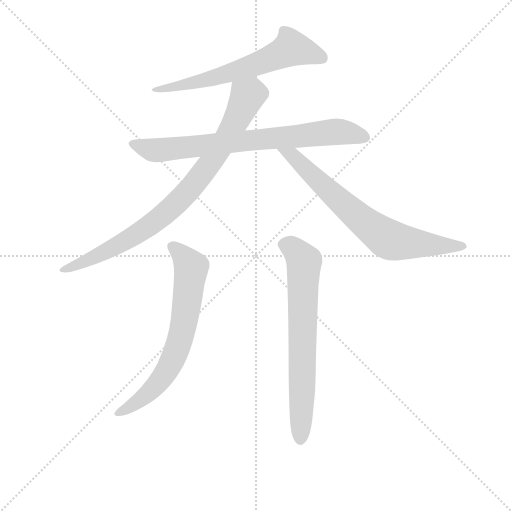
t = 0.00 s
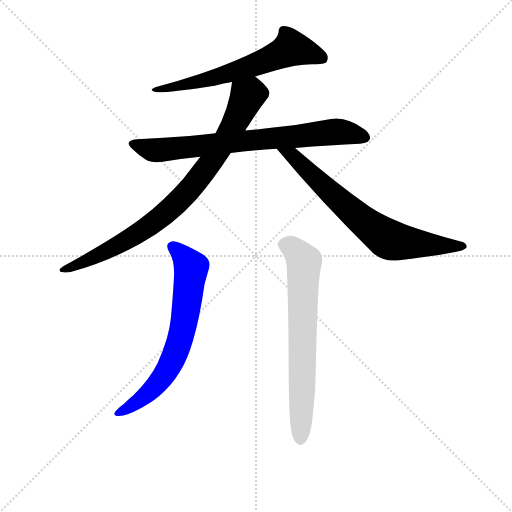
t = 4.25 s
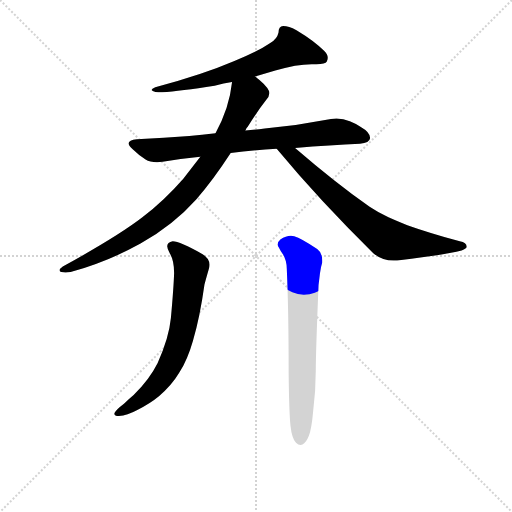
t = 4.41 s
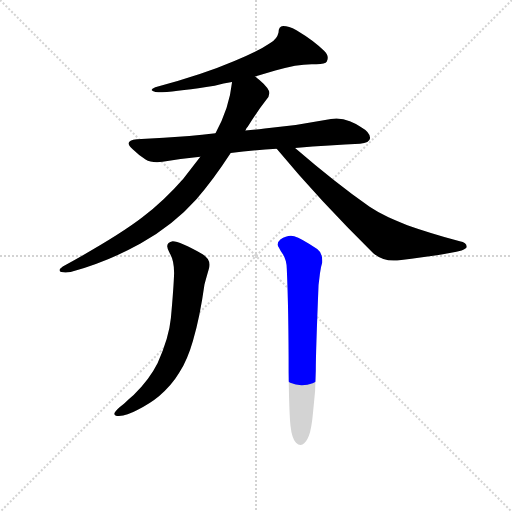
t = 4.57 s
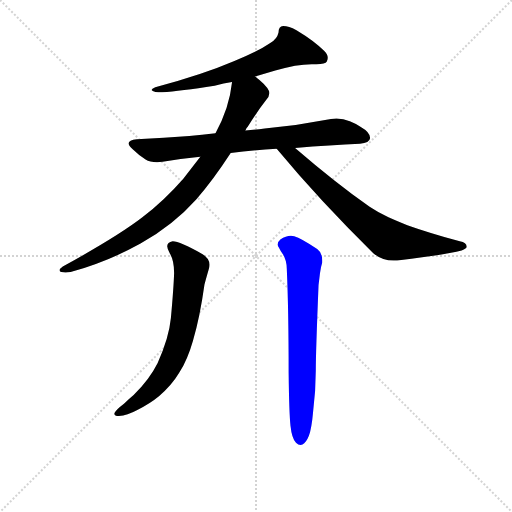
t = 4.74 s
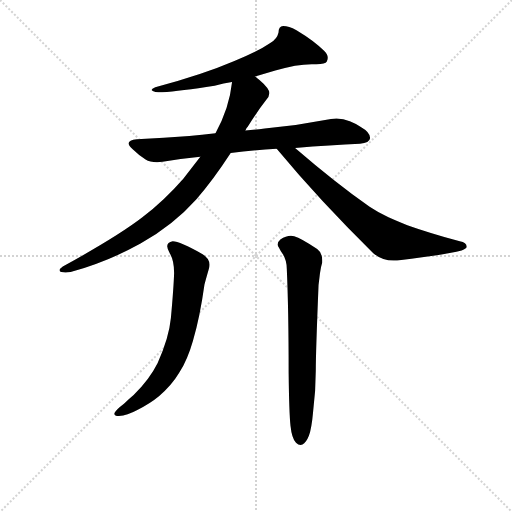
t = 5.20 s

The animated SVG that drew these frames (rendered in a browser with its animation timeline set to each time). Animation: 6 CSS @keyframes rules; one cycle of 5.20 s.

<svg version="1.1" viewBox="0 0 1024 1024" xmlns="http://www.w3.org/2000/svg">
  <g stroke="lightgray" stroke-dasharray="1,1" stroke-width="1" transform="scale(4, 4)">
    <line x1="0" y1="0" x2="256" y2="256"></line>
    <line x1="256" y1="0" x2="0" y2="256"></line>
    <line x1="128" y1="0" x2="128" y2="256"></line>
    <line x1="0" y1="128" x2="256" y2="128"></line>
  </g>
<g transform="scale(0.92, -0.92) translate(60, -900)">
   <style type="text/css">
    @keyframes keyframes0 {
      from {
       stroke: blue;
       stroke-dashoffset: 643;
       stroke-width: 128;
       }
       68% {
       animation-timing-function: step-end;
       stroke: blue;
       stroke-dashoffset: 0;
       stroke-width: 128;
       }
       to {
       stroke: black;
       stroke-width: 1024;
       }
       }
       #make-me-a-hanzi-animation-0 {
         animation: keyframes0 0.773275s both;
         animation-delay: 0.000000s;
         animation-timing-function: linear;
       }
    @keyframes keyframes1 {
      from {
       stroke: blue;
       stroke-dashoffset: 767;
       stroke-width: 128;
       }
       71% {
       animation-timing-function: step-end;
       stroke: blue;
       stroke-dashoffset: 0;
       stroke-width: 128;
       }
       to {
       stroke: black;
       stroke-width: 1024;
       }
       }
       #make-me-a-hanzi-animation-1 {
         animation: keyframes1 0.874186s both;
         animation-delay: 0.773275s;
         animation-timing-function: linear;
       }
    @keyframes keyframes2 {
      from {
       stroke: blue;
       stroke-dashoffset: 860;
       stroke-width: 128;
       }
       74% {
       animation-timing-function: step-end;
       stroke: blue;
       stroke-dashoffset: 0;
       stroke-width: 128;
       }
       to {
       stroke: black;
       stroke-width: 1024;
       }
       }
       #make-me-a-hanzi-animation-2 {
         animation: keyframes2 0.949870s both;
         animation-delay: 1.647461s;
         animation-timing-function: linear;
       }
    @keyframes keyframes3 {
      from {
       stroke: blue;
       stroke-dashoffset: 725;
       stroke-width: 128;
       }
       70% {
       animation-timing-function: step-end;
       stroke: blue;
       stroke-dashoffset: 0;
       stroke-width: 128;
       }
       to {
       stroke: black;
       stroke-width: 1024;
       }
       }
       #make-me-a-hanzi-animation-3 {
         animation: keyframes3 0.840007s both;
         animation-delay: 2.597331s;
         animation-timing-function: linear;
       }
    @keyframes keyframes4 {
      from {
       stroke: blue;
       stroke-dashoffset: 692;
       stroke-width: 128;
       }
       69% {
       animation-timing-function: step-end;
       stroke: blue;
       stroke-dashoffset: 0;
       stroke-width: 128;
       }
       to {
       stroke: black;
       stroke-width: 1024;
       }
       }
       #make-me-a-hanzi-animation-4 {
         animation: keyframes4 0.813151s both;
         animation-delay: 3.437337s;
         animation-timing-function: linear;
       }
    @keyframes keyframes5 {
      from {
       stroke: blue;
       stroke-dashoffset: 705;
       stroke-width: 128;
       }
       70% {
       animation-timing-function: step-end;
       stroke: blue;
       stroke-dashoffset: 0;
       stroke-width: 128;
       }
       to {
       stroke: black;
       stroke-width: 1024;
       }
       }
       #make-me-a-hanzi-animation-5 {
         animation: keyframes5 0.823730s both;
         animation-delay: 4.250488s;
         animation-timing-function: linear;
       }
</style>
<path d="M 494.5 733.5 L 538.5 746.5 Q 584.5 760.5 617.5 760.5 L 627.5 760.5 Q 647.5 760.5 650.5 766.5 Q 652.5 770.5 652.5 774.5 Q 652.5 781.5 644.5 789.5 Q 624.5 810.5 584.5 834.5 Q 567.5 843.5 555.5 843.5 Q 545.5 842.5 545.5 829.5 Q 542.5 815.5 527.5 806.5 Q 501.5 788.5 449.5 767.5 Q 379.5 737.5 277.5 710.5 Q 269.5 707.5 269.5 704.5 L 270.5 703.5 Q 274.5 699.5 292.5 699.5 Q 331.5 701.5 406.5 713.5 Q 426.5 718.5 444.5 721.5 L 494.5 733.5 Z" fill="lightgray"></path> 
<path d="M 441.5 567.5 Q 489.5 573.5 541.5 576.5 L 581.5 578.5 Q 659.5 584.5 722.5 587.5 Q 743.5 589.5 744.5 599.5 L 744.5 600.5 Q 744.5 612.5 723.5 624.5 Q 715.5 630.5 700.5 636.5 Q 686.5 642.5 671.5 642.5 Q 665.5 642.5 659.5 641.5 Q 587.5 627.5 515.5 620.5 Q 492.5 617.5 473.5 616.5 L 408.5 610.5 Q 378.5 607.5 351.5 604.5 Q 297.5 600.5 237.5 597.5 Q 219.5 595.5 219.5 588.5 Q 219.5 583.5 228.5 575.5 Q 241.5 562.5 256.5 553.5 Q 265.5 547.5 281.5 547.5 Q 286.5 547.5 293.5 548.5 Q 333.5 555.5 375.5 559.5 L 441.5 567.5 Z" fill="lightgray"></path> 
<path d="M 76.5 320.5 Q 69.5 315.5 69.5 312.5 Q 69.5 309.5 73.5 308.5 Q 77.5 307.5 82.5 307.5 Q 87.5 307.5 93.5 308.5 Q 173.5 330.5 245.5 370.5 Q 317.5 411.5 366.5 466.5 Q 402.5 507.5 441.5 567.5 L 473.5 616.5 Q 475.5 621.5 478.5 624.5 Q 497.5 655.5 518.5 682.5 Q 525.5 690.5 525.5 697.5 Q 525.5 700.5 524.5 702.5 Q 518.5 715.5 494.5 733.5 C 471.5 752.5 448.5 751.5 444.5 721.5 Q 438.5 664.5 408.5 610.5 L 375.5 559.5 L 338.5 511.5 Q 297.5 464.5 249.5 427.5 Q 196.5 386.5 76.5 320.5 Z" fill="lightgray"></path> 
<path d="M 541.5 576.5 Q 634.5 464.5 751.5 349.5 Q 770.5 333.5 795.5 333.5 L 803.5 333.5 Q 910.5 346.5 943.5 355.5 Q 954.5 359.5 954.5 363.5 Q 954.5 372.5 939.5 375.5 Q 876.5 392.5 825.5 410.5 Q 811.5 415.5 784.5 427.5 Q 761.5 438.5 743.5 450.5 Q 668.5 503.5 581.5 578.5 C 558.5 598.5 522.5 599.5 541.5 576.5 Z" fill="lightgray"></path> 
<path d="M 318.5 306.5 Q 317.5 274.5 311.5 208.5 Q 307.5 165.5 282.5 110.5 Q 264.5 74.5 230.5 41.5 Q 218.5 31.5 209.5 22.5 Q 192.5 9.5 189.5 3.5 Q 188.5 1.5 188.5 0.5 Q 188.5 -4.5 198.5 -4.5 Q 216.5 -3.5 238.5 8.5 Q 267.5 23.5 285.5 38.5 Q 313.5 62.5 329.5 89.5 Q 347.5 117.5 359.5 159.5 Q 374.5 209.5 384.5 281.5 Q 390.5 303.5 393.5 313.5 Q 395.5 319.5 395.5 324.5 Q 395.5 338.5 380.5 347.5 Q 330.5 375.5 315.5 375.5 Q 303.5 373.5 303.5 364.5 Q 303.5 358.5 309.5 348.5 Q 318.5 333.5 318.5 306.5 Z" fill="lightgray"></path> 
<path d="M 567.5 88.5 Q 568.5 1.5 571.5 -25.5 Q 574.5 -53.5 583.5 -62.5 Q 588.5 -67.5 593.5 -67.5 Q 595.5 -67.5 597.5 -66.5 Q 605.5 -62.5 611.5 -47.5 Q 617.5 -30.5 620.5 3.5 Q 626.5 49.5 626.5 94.5 Q 626.5 133.5 632.5 280.5 Q 634.5 296.5 635.5 305.5 Q 637.5 320.5 640.5 329.5 L 640.5 334.5 Q 640.5 350.5 629.5 358.5 Q 594.5 382.5 579.5 386.5 Q 576.5 387.5 572.5 387.5 Q 561.5 387.5 549.5 379.5 Q 543.5 374.5 543.5 368.5 Q 543.5 365.5 546.5 361.5 Q 550.5 353.5 553.5 349.5 Q 563.5 335.5 563.5 314.5 Q 567.5 226.5 567.5 88.5 Z" fill="lightgray"></path> 
      <clipPath id="make-me-a-hanzi-clip-0">
      <path d="M 494.5 733.5 L 538.5 746.5 Q 584.5 760.5 617.5 760.5 L 627.5 760.5 Q 647.5 760.5 650.5 766.5 Q 652.5 770.5 652.5 774.5 Q 652.5 781.5 644.5 789.5 Q 624.5 810.5 584.5 834.5 Q 567.5 843.5 555.5 843.5 Q 545.5 842.5 545.5 829.5 Q 542.5 815.5 527.5 806.5 Q 501.5 788.5 449.5 767.5 Q 379.5 737.5 277.5 710.5 Q 269.5 707.5 269.5 704.5 L 270.5 703.5 Q 274.5 699.5 292.5 699.5 Q 331.5 701.5 406.5 713.5 Q 426.5 718.5 444.5 721.5 L 494.5 733.5 Z" fill="lightgray"></path>
      </clipPath>
      <path clip-path="url(#make-me-a-hanzi-clip-0)" d="M 641.5 773.5 L 573.5 795.5 L 509.5 764.5 L 409.5 731.5 L 297.5 706.5 L 273.5 707.5 " fill="none" id="make-me-a-hanzi-animation-0" stroke-dasharray="515 1030" stroke-linecap="round"></path>

      <clipPath id="make-me-a-hanzi-clip-1">
      <path d="M 441.5 567.5 Q 489.5 573.5 541.5 576.5 L 581.5 578.5 Q 659.5 584.5 722.5 587.5 Q 743.5 589.5 744.5 599.5 L 744.5 600.5 Q 744.5 612.5 723.5 624.5 Q 715.5 630.5 700.5 636.5 Q 686.5 642.5 671.5 642.5 Q 665.5 642.5 659.5 641.5 Q 587.5 627.5 515.5 620.5 Q 492.5 617.5 473.5 616.5 L 408.5 610.5 Q 378.5 607.5 351.5 604.5 Q 297.5 600.5 237.5 597.5 Q 219.5 595.5 219.5 588.5 Q 219.5 583.5 228.5 575.5 Q 241.5 562.5 256.5 553.5 Q 265.5 547.5 281.5 547.5 Q 286.5 547.5 293.5 548.5 Q 333.5 555.5 375.5 559.5 L 441.5 567.5 Z" fill="lightgray"></path>
      </clipPath>
      <path clip-path="url(#make-me-a-hanzi-clip-1)" d="M 229.5 585.5 L 285.5 573.5 L 667.5 613.5 L 735.5 600.5 " fill="none" id="make-me-a-hanzi-animation-1" stroke-dasharray="639 1278" stroke-linecap="round"></path>

      <clipPath id="make-me-a-hanzi-clip-2">
      <path d="M 76.5 320.5 Q 69.5 315.5 69.5 312.5 Q 69.5 309.5 73.5 308.5 Q 77.5 307.5 82.5 307.5 Q 87.5 307.5 93.5 308.5 Q 173.5 330.5 245.5 370.5 Q 317.5 411.5 366.5 466.5 Q 402.5 507.5 441.5 567.5 L 473.5 616.5 Q 475.5 621.5 478.5 624.5 Q 497.5 655.5 518.5 682.5 Q 525.5 690.5 525.5 697.5 Q 525.5 700.5 524.5 702.5 Q 518.5 715.5 494.5 733.5 C 471.5 752.5 448.5 751.5 444.5 721.5 Q 438.5 664.5 408.5 610.5 L 375.5 559.5 L 338.5 511.5 Q 297.5 464.5 249.5 427.5 Q 196.5 386.5 76.5 320.5 Z" fill="lightgray"></path>
      </clipPath>
      <path clip-path="url(#make-me-a-hanzi-clip-2)" d="M 510.5 697.5 L 483.5 695.5 L 476.5 687.5 L 432.5 599.5 L 397.5 545.5 L 302.5 438.5 L 254.5 401.5 L 178.5 357.5 L 98.5 319.5 L 75.5 314.5 " fill="none" id="make-me-a-hanzi-animation-2" stroke-dasharray="732 1464" stroke-linecap="round"></path>

      <clipPath id="make-me-a-hanzi-clip-3">
      <path d="M 541.5 576.5 Q 634.5 464.5 751.5 349.5 Q 770.5 333.5 795.5 333.5 L 803.5 333.5 Q 910.5 346.5 943.5 355.5 Q 954.5 359.5 954.5 363.5 Q 954.5 372.5 939.5 375.5 Q 876.5 392.5 825.5 410.5 Q 811.5 415.5 784.5 427.5 Q 761.5 438.5 743.5 450.5 Q 668.5 503.5 581.5 578.5 C 558.5 598.5 522.5 599.5 541.5 576.5 Z" fill="lightgray"></path>
      </clipPath>
      <path clip-path="url(#make-me-a-hanzi-clip-3)" d="M 548.5 572.5 L 575.5 562.5 L 687.5 454.5 L 782.5 380.5 L 810.5 373.5 L 945.5 363.5 " fill="none" id="make-me-a-hanzi-animation-3" stroke-dasharray="597 1194" stroke-linecap="round"></path>

      <clipPath id="make-me-a-hanzi-clip-4">
      <path d="M 318.5 306.5 Q 317.5 274.5 311.5 208.5 Q 307.5 165.5 282.5 110.5 Q 264.5 74.5 230.5 41.5 Q 218.5 31.5 209.5 22.5 Q 192.5 9.5 189.5 3.5 Q 188.5 1.5 188.5 0.5 Q 188.5 -4.5 198.5 -4.5 Q 216.5 -3.5 238.5 8.5 Q 267.5 23.5 285.5 38.5 Q 313.5 62.5 329.5 89.5 Q 347.5 117.5 359.5 159.5 Q 374.5 209.5 384.5 281.5 Q 390.5 303.5 393.5 313.5 Q 395.5 319.5 395.5 324.5 Q 395.5 338.5 380.5 347.5 Q 330.5 375.5 315.5 375.5 Q 303.5 373.5 303.5 364.5 Q 303.5 358.5 309.5 348.5 Q 318.5 333.5 318.5 306.5 Z" fill="lightgray"></path>
      </clipPath>
      <path clip-path="url(#make-me-a-hanzi-clip-4)" d="M 315.5 363.5 L 354.5 317.5 L 342.5 213.5 L 326.5 144.5 L 299.5 88.5 L 268.5 50.5 L 194.5 0.5 " fill="none" id="make-me-a-hanzi-animation-4" stroke-dasharray="564 1128" stroke-linecap="round"></path>

      <clipPath id="make-me-a-hanzi-clip-5">
      <path d="M 567.5 88.5 Q 568.5 1.5 571.5 -25.5 Q 574.5 -53.5 583.5 -62.5 Q 588.5 -67.5 593.5 -67.5 Q 595.5 -67.5 597.5 -66.5 Q 605.5 -62.5 611.5 -47.5 Q 617.5 -30.5 620.5 3.5 Q 626.5 49.5 626.5 94.5 Q 626.5 133.5 632.5 280.5 Q 634.5 296.5 635.5 305.5 Q 637.5 320.5 640.5 329.5 L 640.5 334.5 Q 640.5 350.5 629.5 358.5 Q 594.5 382.5 579.5 386.5 Q 576.5 387.5 572.5 387.5 Q 561.5 387.5 549.5 379.5 Q 543.5 374.5 543.5 368.5 Q 543.5 365.5 546.5 361.5 Q 550.5 353.5 553.5 349.5 Q 563.5 335.5 563.5 314.5 Q 567.5 226.5 567.5 88.5 Z" fill="lightgray"></path>
      </clipPath>
      <path clip-path="url(#make-me-a-hanzi-clip-5)" d="M 555.5 369.5 L 575.5 361.5 L 601.5 331.5 L 592.5 -56.5 " fill="none" id="make-me-a-hanzi-animation-5" stroke-dasharray="577 1154" stroke-linecap="round"></path>

</g>
</svg>
